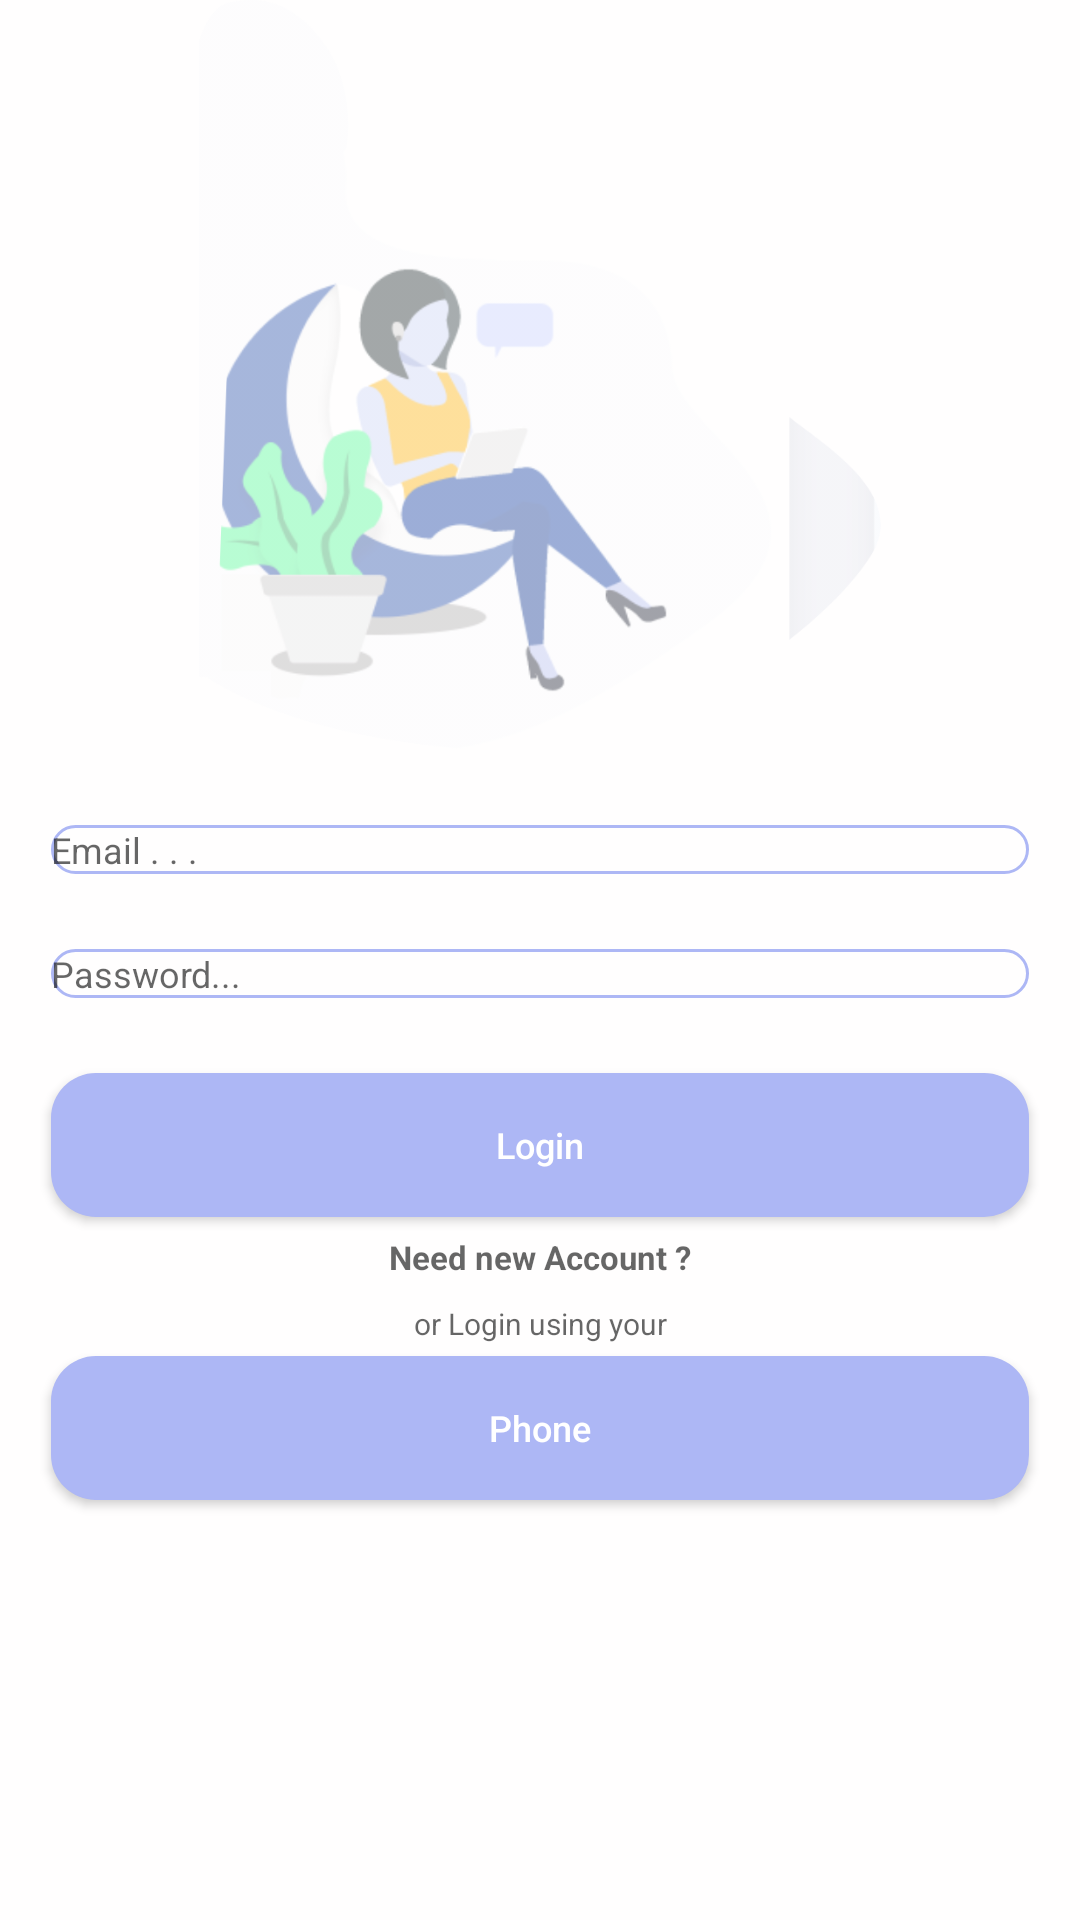

Android layout source for this screen:
<!-- AndroidManifest.xml: application theme AppTheme -->
<!-- res/layout/activity_login.xml -->
<?xml version="1.0" encoding="utf-8"?>

<RelativeLayout xmlns:android="http://schemas.android.com/apk/res/android"
    xmlns:tools="http://schemas.android.com/tools"
    android:id="@+id/activity_login"
    android:layout_width="match_parent"
    android:layout_height="match_parent"
    android:background="@color/colorAccent"
    tools:context="com.example.asus.cchat.LoginActivity">
    <ImageView
        android:id="@+id/login_image"
        android:layout_width="match_parent"
        android:layout_height="250dp"
        android:src="@drawable/login_photo"
        android:layout_alignParentTop="true"
        android:layout_alignParentStart="true"
        android:layout_alignParentLeft="true" />
    <EditText
        android:id="@+id/login_email"
        android:background="@drawable/inputs"
        android:layout_width="match_parent"
        android:layout_height="wrap_content"
        android:layout_alignParentStart="true"
        android:layout_below="@+id/login_image"
        android:hint="Email . . ."
        android:textSize="12dp"
        android:drawableStart="@drawable/email"
        android:layout_marginTop="25dp"
        android:layout_marginLeft="17dp"
        android:layout_marginRight="17dp"
        android:layout_alignParentLeft="true" />
    <EditText
        android:id="@+id/login_password"
        android:background="@drawable/inputs"
        android:layout_width="match_parent"
        android:layout_height="wrap_content"
        android:layout_alignParentStart="true"
        android:layout_below="@+id/login_email"
        android:hint="Password..."
        android:inputType="textPassword"
        android:textSize="12dp"
        android:drawableStart="@drawable/password"
        android:layout_marginTop="25dp"
        android:layout_marginLeft="17dp"
        android:layout_marginRight="17dp"
        android:drawableLeft="@drawable/password"
        android:layout_alignParentLeft="true" />
    <Button
        android:id="@+id/login_button"
        android:layout_width="match_parent"
        android:layout_height="wrap_content"
        android:layout_below="@+id/login_password"
        android:textSize="12dp"
        android:textAllCaps="false"
        android:textColor="@android:color/background_light"
        android:background="@drawable/buttons"
        android:layout_marginTop="25dp"
        android:layout_marginLeft="17dp"
        android:layout_marginRight="17dp"
        android:text="Login"
        android:onClick="allowUserToLogin"/>
    <TextView
        android:id="@+id/need_new_account_link"
        android:layout_width="match_parent"
        android:layout_height="wrap_content"
        android:layout_centerHorizontal="true"
        android:layout_below="@+id/login_button"
        android:hint="Need new Account ?"
        android:textSize="11dp"
        android:padding="4sp"
        android:textStyle="bold"
        android:textColor="@color/colorPrimary" android:layout_marginTop="2dp"
        android:textAlignment="center"
        android:layout_marginLeft="15dp"
        android:layout_marginRight="23dp"
        />
    <TextView
        android:id="@+id/login_using"
        android:layout_width="match_parent"
        android:layout_height="wrap_content"
        android:layout_centerHorizontal="true"
        android:layout_below="@+id/need_new_account_link"
        android:hint="or Login using your"
        android:textSize="10sp"
        android:padding="4sp"
        android:textAlignment="center"
        android:layout_marginLeft="15dp"
        android:layout_marginRight="23dp"
        />
    <Button
        android:id="@+id/phone_login_button"
        android:layout_width="match_parent"
        android:layout_height="wrap_content"
        android:layout_below="@+id/login_using"
        android:textSize="12dp"
        android:textAllCaps="false"
        android:textColor="@android:color/background_light"
        android:background="@drawable/buttons"
        android:layout_marginLeft="17dp"
        android:layout_marginRight="17dp"
        android:text="Phone"/>
</RelativeLayout>
<!-- resources referenced by this layout -->
<resources>
  <color name="colorAccent">#fffefe</color>
  <color name="colorPrimary">#adb7f5</color>
  <!-- drawable buttons (drawable) -->
  <?xml version="1.0" encoding="utf-8"?>
  
  <shape xmlns:android="http://schemas.android.com/apk/res/android">
      <solid
          android:color="@color/colorPrimary">
      </solid>
      <corners android:radius="15dp"/>
  
  </shape>
  <!-- drawable inputs (drawable) -->
  <?xml version="1.0" encoding="utf-8"?>
  
  <shape xmlns:android="http://schemas.android.com/apk/res/android">
  
      <stroke
          android:color="@color/colorPrimary"
          android:width="1sp">
      </stroke>
      <corners
          android:radius="15dp"/>
  </shape>
  <!-- drawable login_photo: png bitmap (drawable, 84966 bytes) -->
  <style name="AppTheme" parent="Theme.AppCompat.Light.NoActionBar">
          
          <item name="colorPrimary">@color/colorPrimary</item>
          <item name="colorPrimaryDark">@color/colorPrimaryDark</item>
          <item name="colorAccent">@color/colorAccent</item>
      </style>
  <color name="colorPrimaryDark">#bac2f9</color>
</resources>
